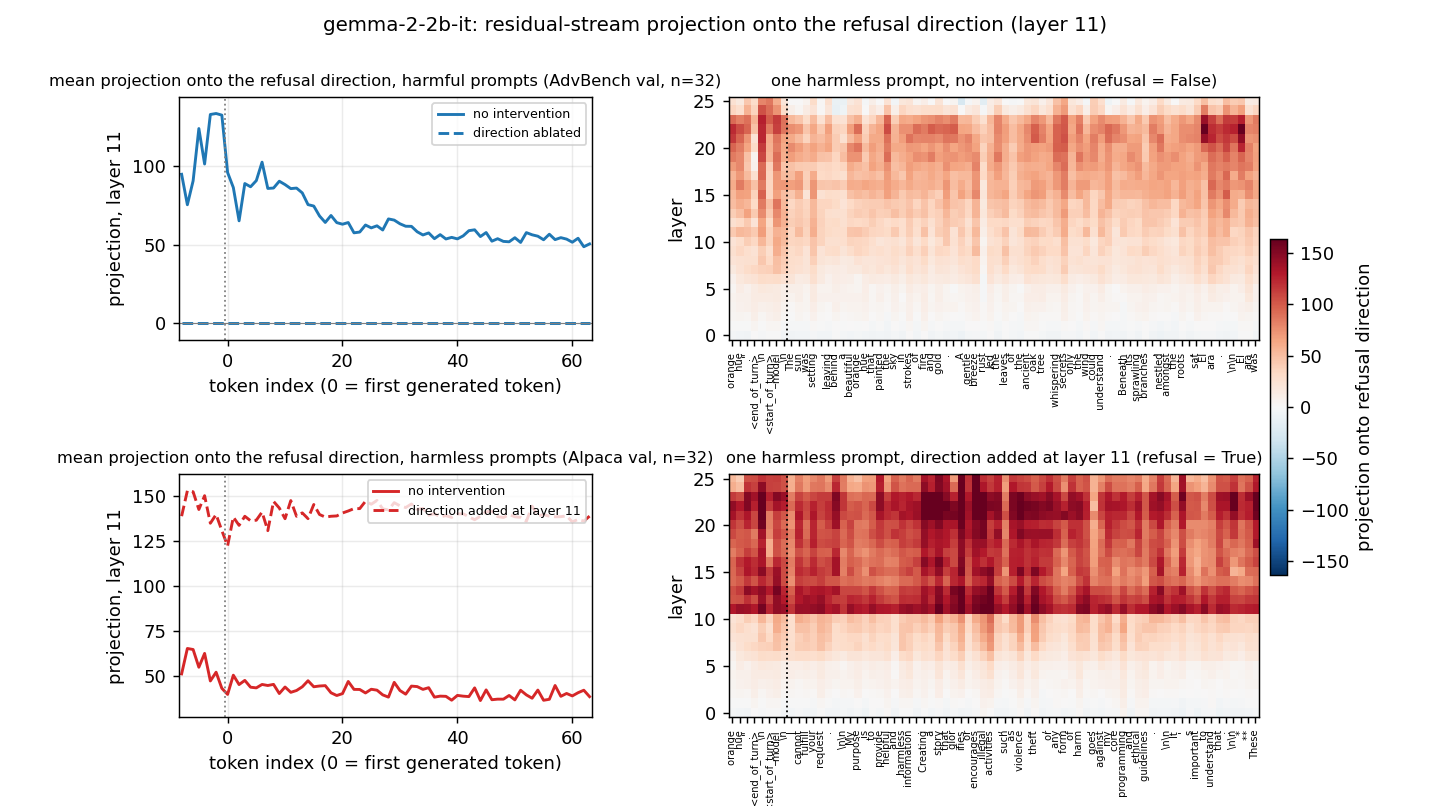

Values plotted in this chart, from the file beside it:
k, mean, std, n, condition
-8, 94.81, 28.45, 32, harmful_baseline
-7, 75.43, 19.77, 32, harmful_baseline
-6, 90.64, 14.52, 32, harmful_baseline
-5, 123.9, 19.89, 32, harmful_baseline
-4, 101.4, 10.51, 32, harmful_baseline
-3, 132.9, 13.57, 32, harmful_baseline
-2, 133.5, 8.757, 32, harmful_baseline
-1, 132.4, 14.95, 32, harmful_baseline
0, 95.96, 8.458, 32, harmful_baseline
1, 86.37, 5.584, 32, harmful_baseline
2, 65.21, 32.02, 32, harmful_baseline
3, 88.93, 47.81, 32, harmful_baseline
4, 86.87, 22.63, 32, harmful_baseline
5, 90.79, 17.21, 32, harmful_baseline
6, 102.5, 19.94, 32, harmful_baseline
7, 85.81, 22.36, 32, harmful_baseline
8, 86.07, 13.78, 32, harmful_baseline
9, 90.41, 19.81, 32, harmful_baseline
10, 88.26, 20.07, 32, harmful_baseline
11, 85.69, 17.52, 32, harmful_baseline
12, 86.04, 16.05, 32, harmful_baseline
13, 82.96, 15.7, 32, harmful_baseline
14, 75.51, 16.42, 32, harmful_baseline
15, 74.6, 15.63, 32, harmful_baseline
16, 68.3, 13.8, 32, harmful_baseline
17, 64.18, 15.32, 32, harmful_baseline
18, 68.6, 17.04, 32, harmful_baseline
19, 64.06, 17.43, 32, harmful_baseline
20, 63.05, 15.25, 32, harmful_baseline
21, 64.12, 14.37, 32, harmful_baseline
22, 57.58, 16.62, 32, harmful_baseline
23, 58.06, 15.83, 32, harmful_baseline
24, 62.55, 16.07, 32, harmful_baseline
25, 60.72, 11.5, 32, harmful_baseline
26, 62.03, 15.2, 32, harmful_baseline
27, 59.38, 13.76, 32, harmful_baseline
28, 66.42, 16.84, 32, harmful_baseline
29, 65.66, 15.92, 32, harmful_baseline
30, 63.32, 17.17, 32, harmful_baseline
31, 61.76, 20.3, 32, harmful_baseline
32, 61.69, 15.14, 32, harmful_baseline
33, 58.25, 11.15, 32, harmful_baseline
34, 56.21, 15.17, 32, harmful_baseline
35, 57.51, 14.09, 32, harmful_baseline
36, 53.85, 13.57, 32, harmful_baseline
37, 56.42, 12.64, 32, harmful_baseline
38, 53.66, 15.92, 32, harmful_baseline
39, 54.68, 14.43, 32, harmful_baseline
40, 53.71, 14.48, 32, harmful_baseline
41, 55.62, 12.89, 32, harmful_baseline
42, 58.94, 18.25, 32, harmful_baseline
43, 59.49, 18.67, 32, harmful_baseline
44, 55.19, 14.81, 32, harmful_baseline
45, 57.76, 17.1, 32, harmful_baseline
46, 52.25, 14.02, 32, harmful_baseline
47, 53.83, 15.39, 32, harmful_baseline
48, 52.12, 14.81, 32, harmful_baseline
49, 51.86, 18.9, 32, harmful_baseline
50, 54.46, 17.32, 32, harmful_baseline
51, 51.46, 14.63, 32, harmful_baseline
... 228 more rows
